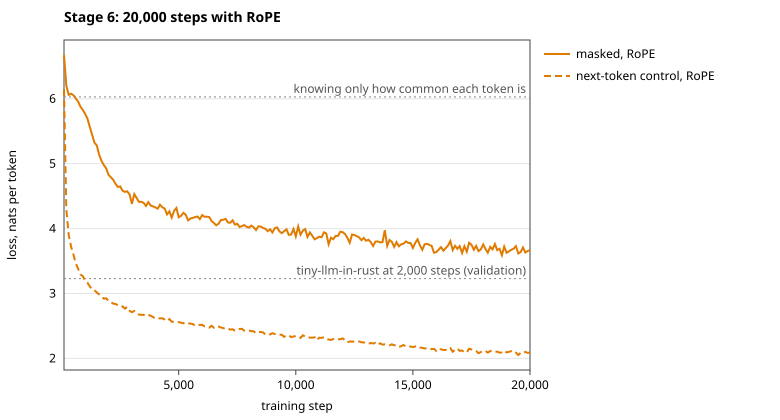

Data behind this chart, as committed beside it:
# Training loss (nats per token) every 1…, 20, 000 steps, both with RoPE, 
# from the train-text logs of PLAN.md, Stage 6 results (the 20, 000-step runs).
step, masked-rope, control-rope
100, 6.675, 6.148
200, 6.207, 4.301
300, 6.062, 3.902
400, 6.078, 3.727
500, 6.055, 3.601
600, 6.007, 3.47
700, 5.957, 3.38
800, 5.88, 3.294
900, 5.83, 3.269
1000, 5.767, 3.195
1100, 5.697, 3.168
1200, 5.568, 3.108
1300, 5.446, 3.061
1400, 5.325, 3.051
1500, 5.282, 3.017
1600, 5.14, 2.986
1700, 5.044, 2.961
1800, 4.979, 2.919
1900, 4.928, 2.925
2000, 4.829, 2.885
2100, 4.792, 2.867
2200, 4.752, 2.844
2300, 4.689, 2.839
2400, 4.641, 2.821
2500, 4.65, 2.799
2600, 4.583, 2.801
2700, 4.565, 2.766
2800, 4.574, 2.793
2900, 4.525, 2.732
3000, 4.383, 2.712
3100, 4.532, 2.73
3200, 4.473, 2.709
3300, 4.414, 2.674
3400, 4.412, 2.672
3500, 4.398, 2.67
3600, 4.348, 2.656
3700, 4.409, 2.673
3800, 4.355, 2.656
3900, 4.342, 2.638
4000, 4.327, 2.616
4100, 4.307, 2.612
4200, 4.369, 2.618
4300, 4.327, 2.618
4400, 4.308, 2.599
4500, 4.219, 2.574
4600, 4.267, 2.604
4700, 4.169, 2.566
4800, 4.275, 2.559
4900, 4.318, 2.558
5000, 4.174, 2.558
5100, 4.197, 2.548
5200, 4.243, 2.54
5300, 4.211, 2.555
5400, 4.126, 2.541
5500, 4.155, 2.536
5600, 4.165, 2.528
5700, 4.177, 2.505
5800, 4.187, 2.521
... 142 more rows
